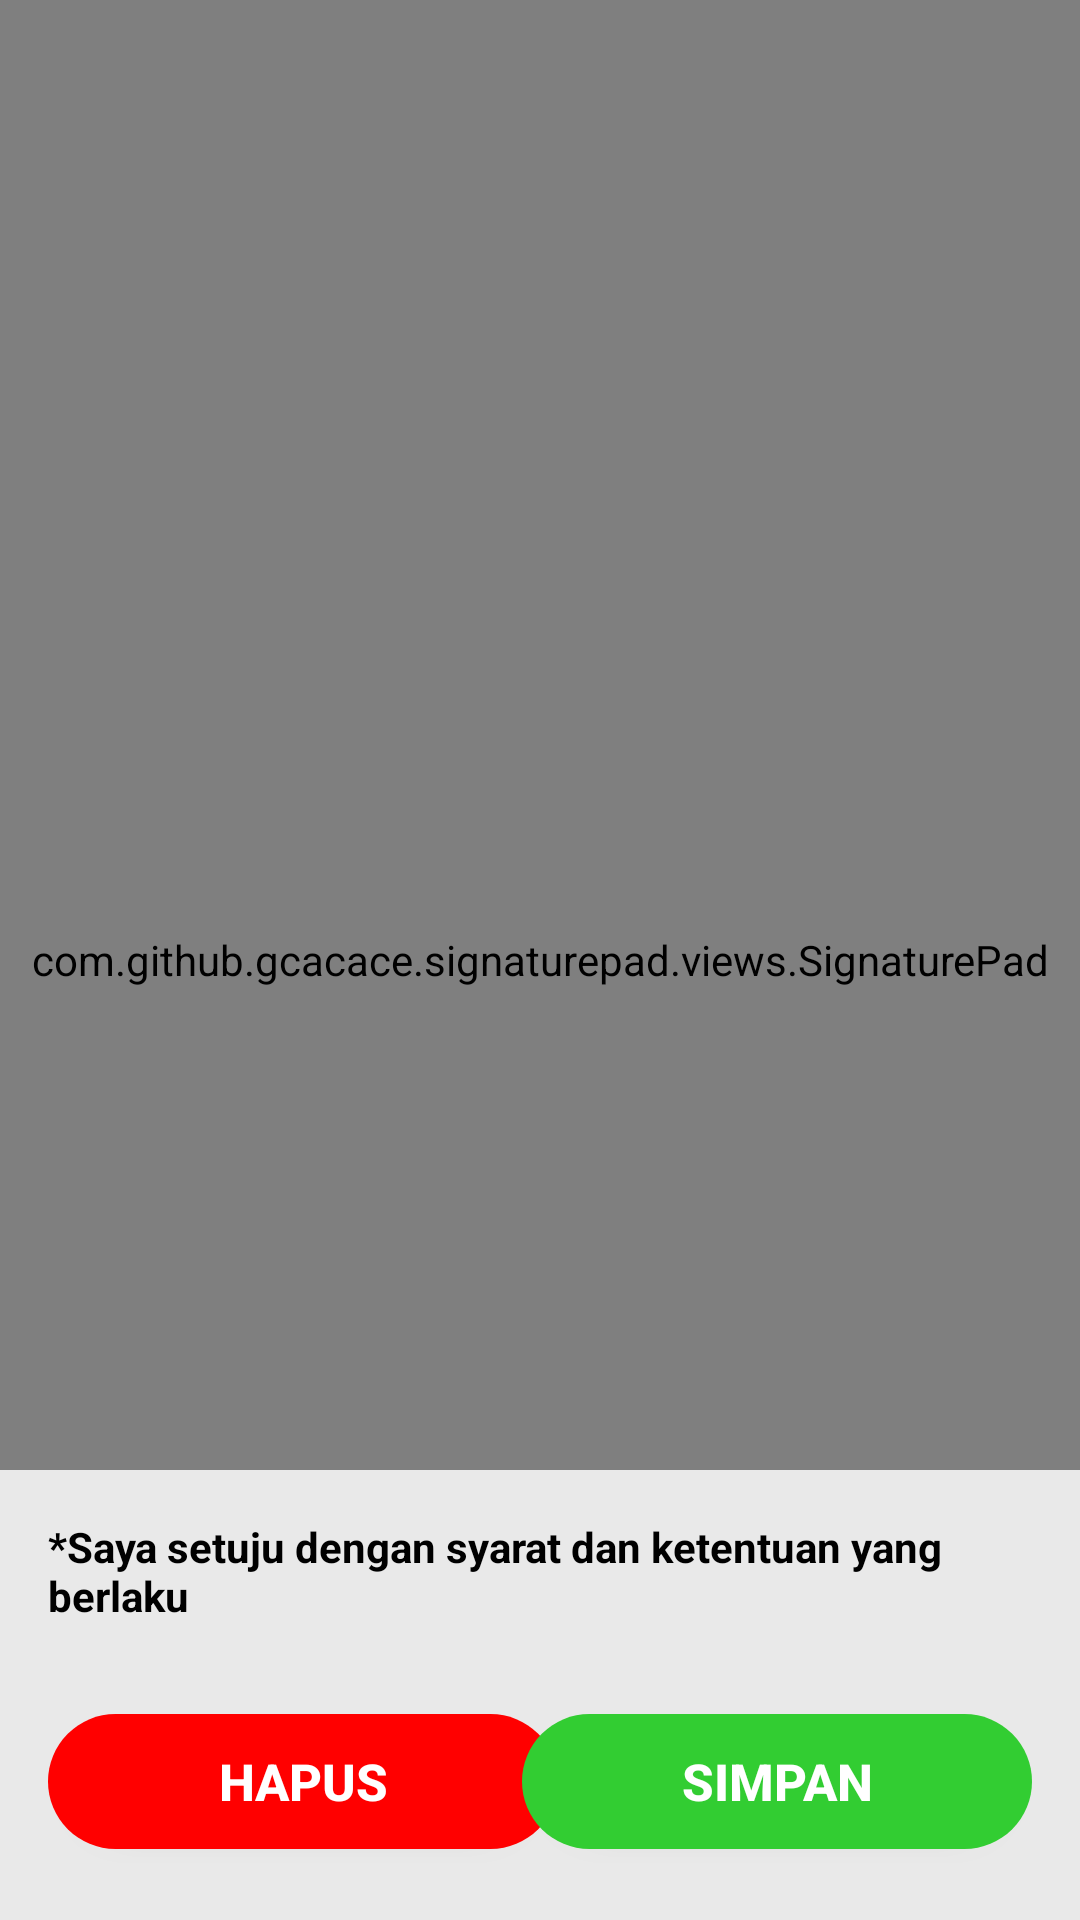

Write the Android layout XML for this screen, with the resource values it uses.
<!-- AndroidManifest.xml: application theme Theme.AplikasiTTD -->
<!-- res/layout/activity_main.xml -->
<?xml version="1.0" encoding="utf-8"?>
<RelativeLayout xmlns:android="http://schemas.android.com/apk/res/android"
    xmlns:app="http://schemas.android.com/apk/res-auto"
    xmlns:tools="http://schemas.android.com/tools"
    android:layout_width="match_parent"
    android:layout_height="match_parent"
    tools:context=".MainActivity">

    <com.github.gcacace.signaturepad.views.SignaturePad
        android:id="@+id/signature_pad"
        android:layout_width="match_parent"
        android:layout_height="640dp"
        app:penColor="@android:color/black" />


    <androidx.constraintlayout.widget.ConstraintLayout
        android:id="@+id/ll_button"
        android:layout_width="match_parent"
        android:layout_height="150dp"
        android:layout_alignParentBottom="true"
        android:background="@color/brown"
        android:orientation="horizontal"
        android:padding="16dp">

        <TextView
            android:id="@+id/teks"
            android:layout_width="wrap_content"
            android:layout_height="wrap_content"
            android:text="@string/syarat"
            android:textColor="@color/black"
            android:textSize="14dp"
            android:textStyle="bold"
            app:layout_constraintEnd_toEndOf="parent"
            app:layout_constraintStart_toStartOf="parent"
            app:layout_constraintTop_toTopOf="parent"
            tools:layout_editor_absoluteX="16dp"
            tools:layout_editor_absoluteY="16dp" />


        <androidx.appcompat.widget.AppCompatButton
            android:id="@+id/btn_clear"
            android:layout_width="170dp"
            android:layout_height="45dp"
            android:layout_marginTop="30dp"
            android:background="@drawable/buttonclear"
            android:drawableLeft="@drawable/ic_baseline_delete_24"
            android:onClick="clickClear"
            android:padding="10dp"
            android:text="Hapus"
            android:textColor="@color/white"
            android:textSize="17dp"
            android:textStyle="bold"
            app:layout_constraintStart_toStartOf="@id/teks"
            app:layout_constraintTop_toBottomOf="@id/teks" />

        <androidx.appcompat.widget.AppCompatButton
            android:id="@+id/btn_save"
            android:layout_width="170dp"
            android:layout_height="45dp"
            android:layout_marginTop="30dp"
            android:background="@drawable/buttonsave"
            android:drawableLeft="@drawable/ic_baseline_save_24"
            android:onClick="clickSave"
            android:padding="10dp"
            android:text="Simpan"
            android:textColor="@color/white"
            android:textSize="17dp"
            android:textStyle="bold"
            app:layout_constraintEnd_toEndOf="@id/teks"
            app:layout_constraintTop_toBottomOf="@id/teks" />


    </androidx.constraintlayout.widget.ConstraintLayout>

</RelativeLayout>
<!-- resources referenced by this layout -->
<resources>
  <color name="black">#FF000000</color>
  <color name="brown">#e9e9e9</color>
  <color name="white">#FFFFFFFF</color>
  <!-- drawable buttonclear (drawable) -->
  <?xml version="1.0" encoding="utf-8"?>
  <shape xmlns:android="http://schemas.android.com/apk/res/android">
  
      <solid
          android:color="#ff0000" />
  
      <corners
          android:radius="50dp"/>
  </shape>
  <!-- drawable buttonsave (drawable-v24) -->
  <?xml version="1.0" encoding="utf-8"?>
  <shape xmlns:android="http://schemas.android.com/apk/res/android">
  
      <solid
          android:color="#32cd32" />
  
      <corners
          android:radius="50dp"/>
  </shape>
  <string name="syarat">*Saya setuju dengan syarat dan ketentuan yang berlaku</string>
  <style name="Theme.AplikasiTTD" parent="Theme.MaterialComponents.DayNight.DarkActionBar">
          
          <item name="colorPrimary">@color/purple_500</item>
          <item name="colorPrimaryVariant">@color/purple_700</item>
          <item name="colorOnPrimary">@color/white</item>
          
          <item name="colorSecondary">@color/teal_200</item>
          <item name="colorSecondaryVariant">@color/teal_700</item>
          <item name="colorOnSecondary">@color/white</item>
          
          <item name="android:statusBarColor" tools:targetApi="l">?attr/colorPrimaryVariant</item>
          
      </style>
  <color name="purple_500">#132B49</color>
  <color name="purple_700">#142D4D</color>
  <color name="teal_200">#FF03DAC5</color>
  <color name="teal_700">#FF018786</color>
</resources>
